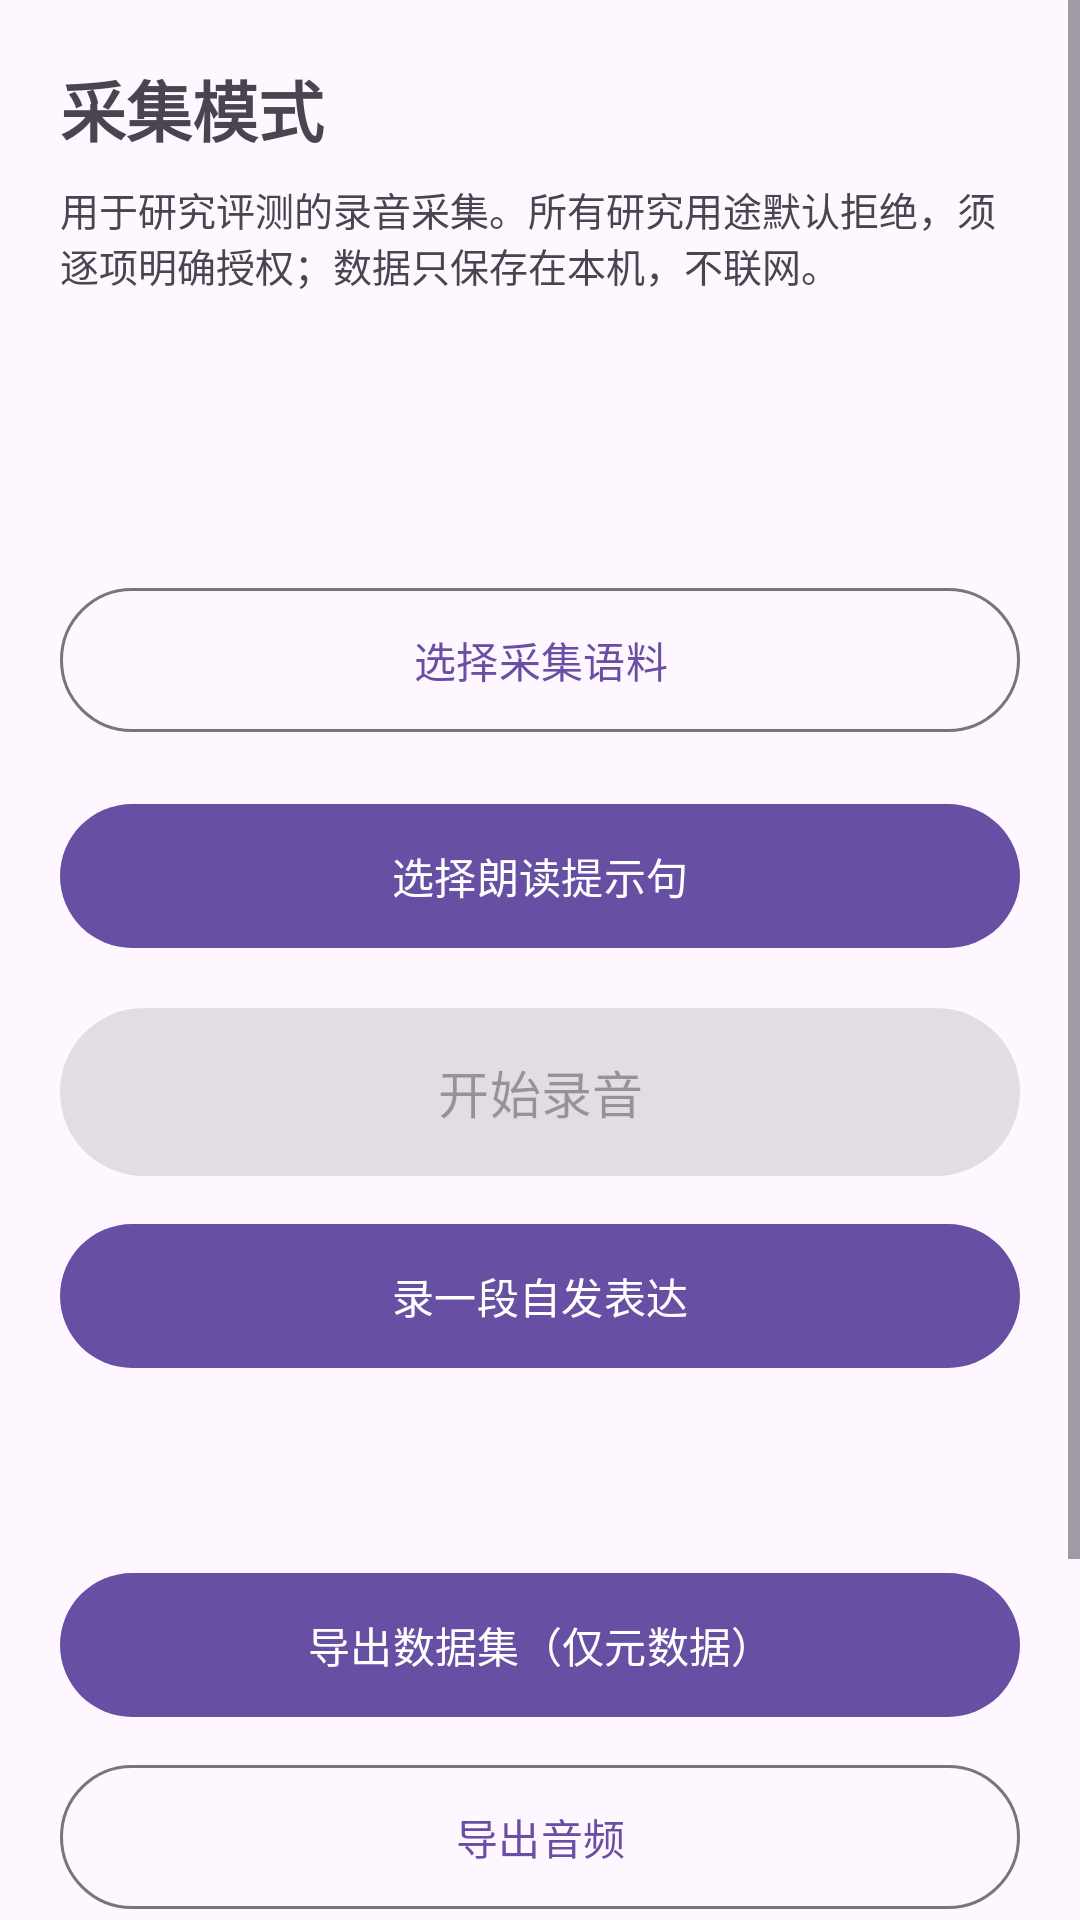

Layout XML and referenced resources for this Android screen:
<!-- AndroidManifest.xml: application theme Theme.VoiceClear -->
<!-- res/layout/activity_capture.xml -->
<?xml version="1.0" encoding="utf-8"?>
<ScrollView xmlns:android="http://schemas.android.com/apk/res/android"
    android:layout_width="match_parent"
    android:layout_height="match_parent"
    android:fillViewport="true">

    <LinearLayout
        android:layout_width="match_parent"
        android:layout_height="wrap_content"
        android:orientation="vertical"
        android:padding="20dp">

        <TextView
            android:id="@+id/captureTitle"
            android:layout_width="match_parent"
            android:layout_height="wrap_content"
            android:text="@string/capture_title"
            android:textSize="22sp"
            android:textStyle="bold" />

        <TextView
            android:id="@+id/captureNotice"
            android:layout_width="match_parent"
            android:layout_height="wrap_content"
            android:layout_marginTop="8dp"
            android:text="@string/capture_notice"
            android:textSize="13sp" />

        <TextView
            android:id="@+id/captureSpeakerInfo"
            android:layout_width="match_parent"
            android:layout_height="wrap_content"
            android:layout_marginTop="12dp"
            android:textSize="14sp"
            android:textStyle="bold" />

        <TextView
            android:id="@+id/captureStats"
            android:layout_width="match_parent"
            android:layout_height="wrap_content"
            android:layout_marginTop="4dp"
            android:textSize="13sp" />

        <TextView
            android:id="@+id/captureGuidance"
            android:layout_width="match_parent"
            android:layout_height="wrap_content"
            android:layout_marginTop="8dp"
            android:textSize="13sp" />

        <com.google.android.material.button.MaterialButton
            android:id="@+id/speechProfileButton"
            style="@style/Widget.Material3.Button.OutlinedButton"
            android:layout_width="match_parent"
            android:layout_height="wrap_content"
            android:layout_marginTop="16dp"
            android:minHeight="56dp"
            android:text="@string/capture_speech_profile" />

        <com.google.android.material.button.MaterialButton
            android:id="@+id/dialectGroupButton"
            style="@style/Widget.Material3.Button.OutlinedButton"
            android:layout_width="match_parent"
            android:layout_height="wrap_content"
            android:layout_marginTop="8dp"
            android:minHeight="56dp"
            android:text="@string/capture_dialect_group"
            android:visibility="gone" />

        <com.google.android.material.button.MaterialButton
            android:id="@+id/promptButton"
            android:layout_width="match_parent"
            android:layout_height="wrap_content"
            android:layout_marginTop="16dp"
            android:minHeight="56dp"
            android:text="@string/capture_choose_prompt" />

        <TextView
            android:id="@+id/currentPromptText"
            android:layout_width="match_parent"
            android:layout_height="wrap_content"
            android:layout_marginTop="12dp"
            android:textSize="18sp"
            android:visibility="gone" />

        <TextView
            android:id="@+id/currentPromptNote"
            android:layout_width="match_parent"
            android:layout_height="wrap_content"
            android:layout_marginTop="4dp"
            android:textSize="12sp"
            android:visibility="gone" />

        <com.google.android.material.button.MaterialButton
            android:id="@+id/captureRecordButton"
            android:layout_width="match_parent"
            android:layout_height="wrap_content"
            android:layout_marginTop="12dp"
            android:enabled="false"
            android:minHeight="64dp"
            android:text="@string/capture_start_record"
            android:textSize="17sp" />

        <com.google.android.material.button.MaterialButton
            android:id="@+id/captureSpontaneousButton"
            android:layout_width="match_parent"
            android:layout_height="wrap_content"
            android:layout_marginTop="8dp"
            android:minHeight="56dp"
            android:text="@string/capture_spontaneous" />

        <TextView
            android:id="@+id/captureStatus"
            android:layout_width="match_parent"
            android:layout_height="wrap_content"
            android:layout_marginTop="16dp"
            android:accessibilityLiveRegion="polite"
            android:textSize="15sp" />

        <com.google.android.material.button.MaterialButton
            android:id="@+id/captureExportButton"
            android:layout_width="match_parent"
            android:layout_height="wrap_content"
            android:layout_marginTop="24dp"
            android:minHeight="56dp"
            android:text="@string/capture_export" />

        <com.google.android.material.button.MaterialButton
            android:id="@+id/captureAudioExportButton"
            style="@style/Widget.Material3.Button.OutlinedButton"
            android:layout_width="match_parent"
            android:layout_height="wrap_content"
            android:layout_marginTop="8dp"
            android:minHeight="56dp"
            android:text="@string/export_audio_title" />

        <com.google.android.material.button.MaterialButton
            android:id="@+id/captureWithdrawButton"
            style="@style/Widget.Material3.Button.OutlinedButton"
            android:layout_width="match_parent"
            android:layout_height="wrap_content"
            android:layout_marginTop="8dp"
            android:minHeight="56dp"
            android:text="@string/capture_withdraw" />

        <com.google.android.material.button.MaterialButton
            android:id="@+id/captureClearButton"
            android:layout_width="match_parent"
            android:layout_height="wrap_content"
            android:layout_marginTop="8dp"
            android:minHeight="56dp"
            android:text="@string/capture_clear" />

    </LinearLayout>
</ScrollView>
<!-- resources referenced by this layout -->
<resources>
  <string name="capture_choose_prompt">选择朗读提示句</string>
  <string name="capture_clear">清空全部采集数据</string>
  <string name="capture_dialect_group">选择山东方言分区</string>
  <string name="capture_export">导出数据集（仅元数据）</string>
  <string name="capture_notice">用于研究评测的录音采集。所有研究用途默认拒绝，须逐项明确授权；数据只保存在本机，不联网。</string>
  <string name="capture_speech_profile">选择采集语料</string>
  <string name="capture_spontaneous">录一段自发表达</string>
  <string name="capture_start_record">开始录音</string>
  <string name="capture_title">采集模式</string>
  <string name="capture_withdraw">撤回研究授权并删除研究数据</string>
  <string name="export_audio_title">导出音频</string>
  <style name="Theme.VoiceClear" parent="Theme.Material3.DayNight.NoActionBar" />
</resources>
